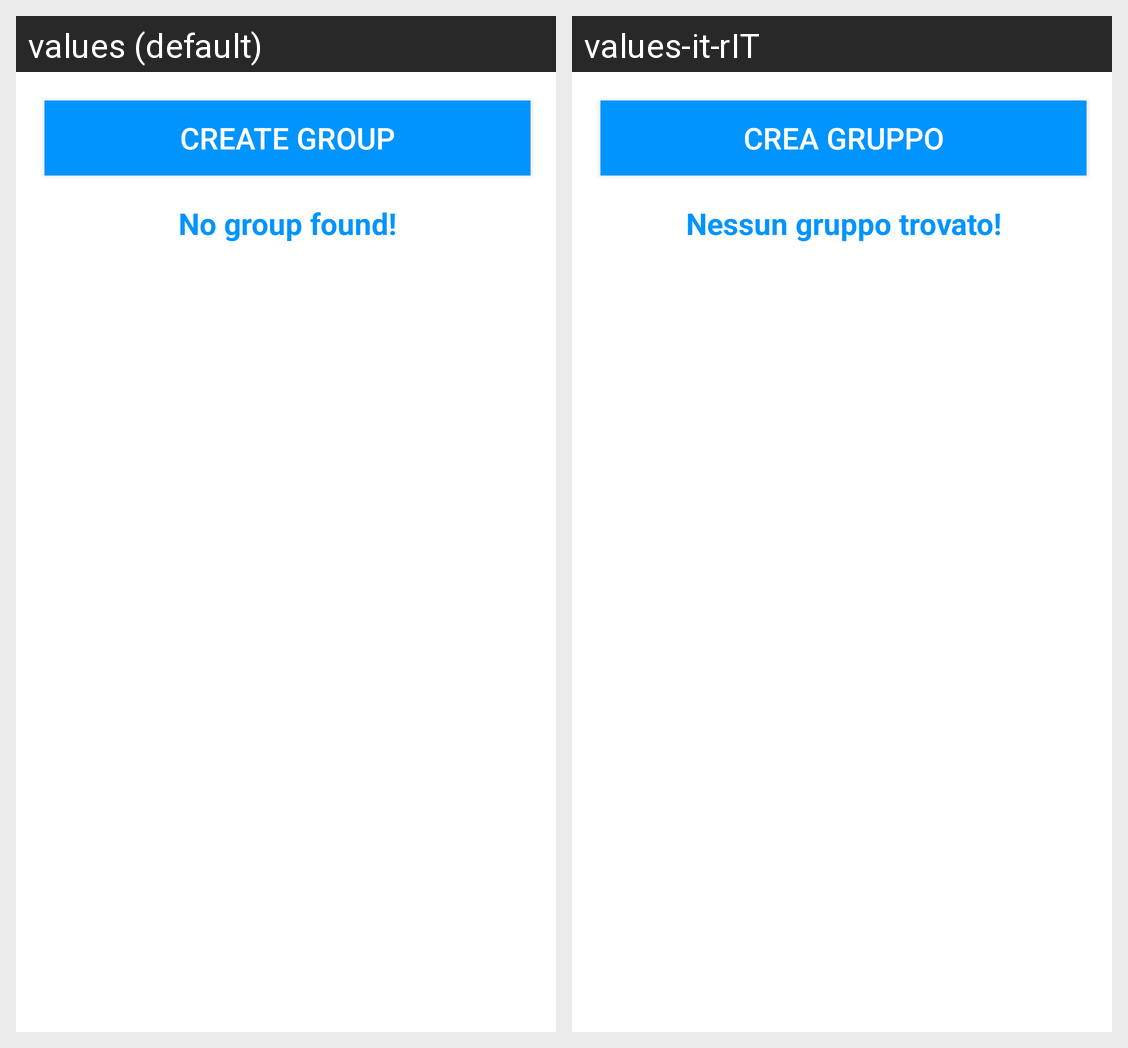

Translations of the strings shown on this Android screen, per locale in the grid:
Android screen res/layout/fragment_lista_gruppi.xml rendered under 2 locales, left to right: values (default), values-it-rIT. Device: Nexus 5 (rendered at 1080×1920; each locale shown at half size, 540×960, under a caption strip naming it); theme Theme.MyManager.
Strings drawn on this screen, with the default value and each locale's value (text and hints the layout hard-codes, and strings that could not be matched under every locale, appear in the picture but are not listed):

create_group
  values: Create group
  values-it-rIT: Crea gruppo

no_group_f
  values: No group found!
  values-it-rIT: Nessun gruppo trovato!
